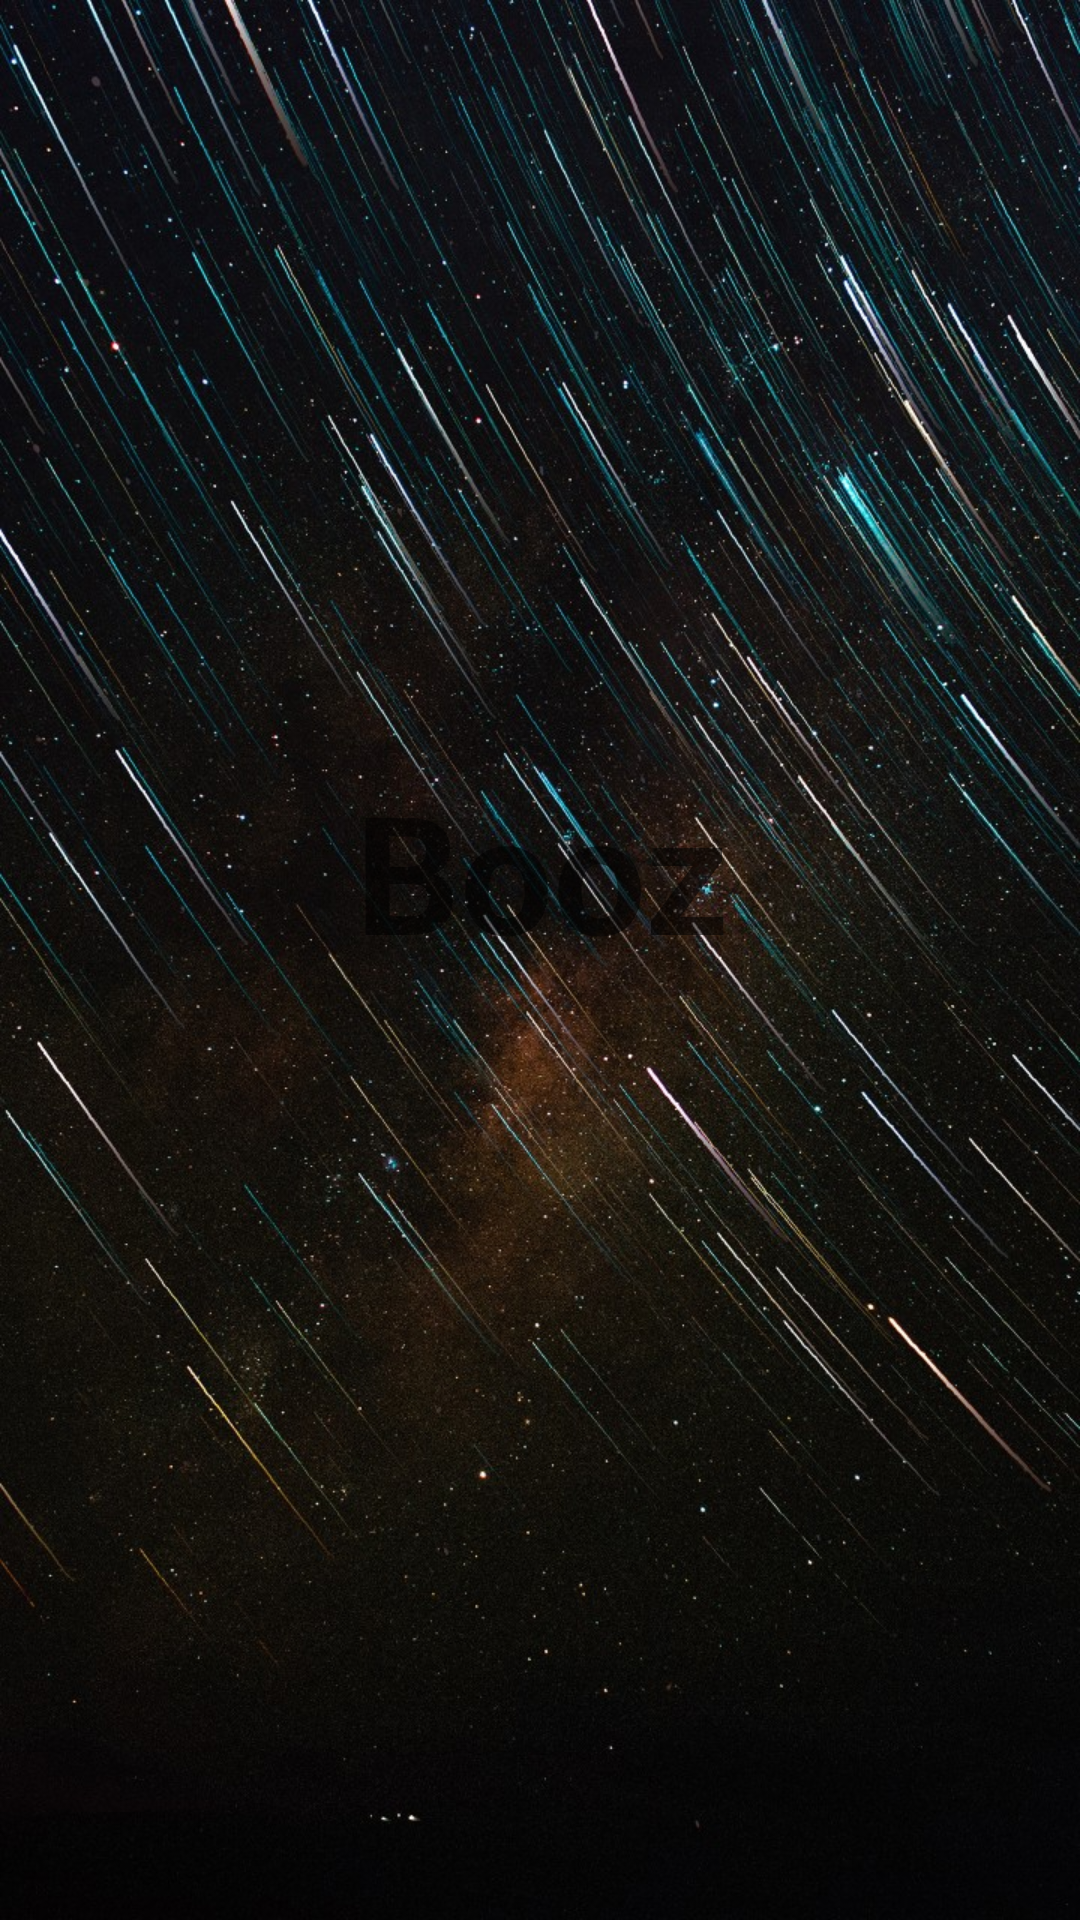

Layout XML and referenced resources for this Android screen:
<!-- AndroidManifest.xml: application theme AppTheme -->
<!-- res/layout/activity_splash.xml -->
<?xml version="1.0" encoding="utf-8"?>
<LinearLayout xmlns:android="http://schemas.android.com/apk/res/android"
    xmlns:app="http://schemas.android.com/apk/res-auto"
    xmlns:tools="http://schemas.android.com/tools"
    style="@style/splashtheme"
    android:layout_width="match_parent"
    android:layout_height="match_parent"
    android:orientation="vertical"
    android:background="@drawable/background"
    tools:context="com.education.user.booz.splash">

    <LinearLayout
        android:layout_width="match_parent"
        android:layout_height="wrap_content"
        android:layout_gravity="center"
        android:layout_marginTop="90dp"
        android:orientation="vertical">

        <ImageView
            android:layout_width="wrap_content"
            android:layout_height="wrap_content"
            android:layout_gravity="center"
            android:focusable="true"
            app:layout_constraintStart_toStartOf="parent"
            app:layout_constraintTop_toTopOf="parent"
            tools:ignore="ContentDescription" />

    </LinearLayout>

    <LinearLayout
        android:layout_width="match_parent"
        android:layout_height="wrap_content"
        android:layout_marginTop="150dp"
        android:orientation="vertical">

        <TextView
            android:id="@+id/textView7"
            android:layout_width="193dp"
            android:layout_height="80dp"
            android:layout_marginStart="84dp"
            android:layout_marginTop="10dp"
            android:gravity="center"
            android:text="@string/app_name"
            android:textSize="55sp"
            android:textStyle="bold"
            app:layout_constraintStart_toStartOf="parent"
            app:layout_constraintTop_toTopOf="parent" />




    </LinearLayout>

</LinearLayout>
<!-- resources referenced by this layout -->
<resources>
  <!-- drawable background: jpg bitmap (drawable, 340599 bytes) -->
  <string name="app_name">Booz</string>
  <style name="splashtheme" parent="Theme.AppCompat.Light.NoActionBar">
          <item name="android:windowNoTitle">true</item>
          <item name="android:background">@null</item>
      </style>
  <style name="AppTheme" parent="Theme.AppCompat.Light.DarkActionBar">
          
          <item name="colorPrimary">@color/colorPrimary</item>
          <item name="colorPrimaryDark">@color/colorPrimaryDark</item>
      </style>
  <color name="colorPrimary">#009688</color>
  <color name="colorPrimaryDark">#00796B</color>
</resources>
